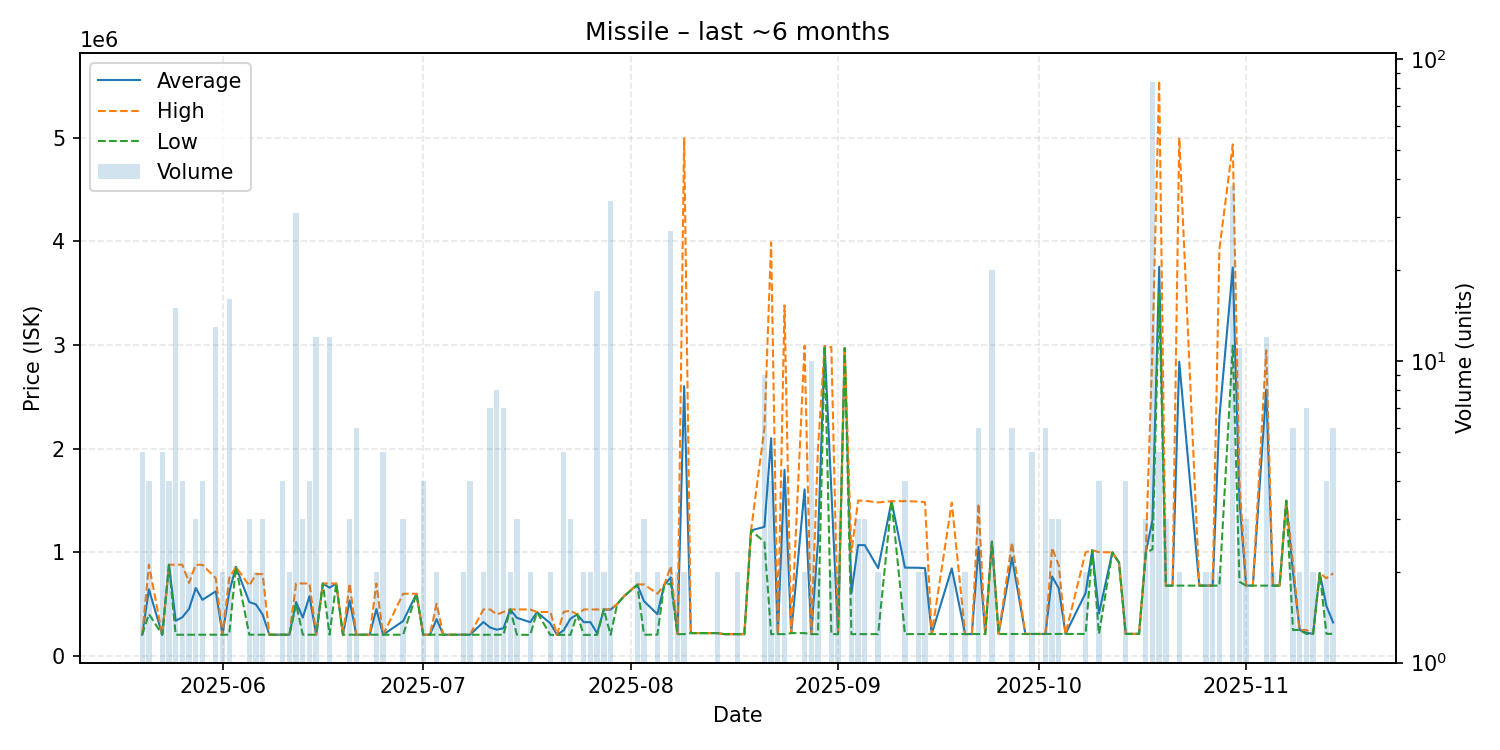

Values plotted in this chart, from the file beside it:
date, average, highest, lowest, order_count, volume
2025-05-20, 204300, 204300, 204300, 1, 5
2025-05-21, 641975, 879900, 404050, 4, 4
2025-05-23, 204100, 204100, 204100, 2, 5
2025-05-24, 879700, 879700, 879700, 4, 4
2025-05-25, 339313, 879700, 204200, 6, 15
2025-05-26, 373100, 879800, 204200, 3, 4
2025-05-27, 454200, 704200, 204200, 2, 2
2025-05-28, 654667, 879900, 204200, 3, 3
2025-05-29, 541400, 878450, 204350, 4, 4
2025-05-31, 623323, 750000, 204400, 4, 13
2025-06-01, 204400, 204400, 204400, 2, 2
2025-06-02, 613612, 750000, 204600, 6, 16
2025-06-03, 860000, 860000, 860000, 1, 1
2025-06-05, 520000, 677700, 204600, 3, 3
2025-06-06, 496800, 789000, 204600, 2, 2
2025-06-07, 399400, 789000, 204600, 3, 3
2025-06-08, 204600, 204600, 204600, 1, 1
2025-06-10, 204600, 204600, 204600, 2, 4
2025-06-11, 204600, 204600, 204600, 2, 2
2025-06-12, 519500, 700000, 500000, 7, 31
2025-06-13, 369533, 699000, 204800, 3, 3
2025-06-14, 575375, 698900, 204800, 3, 4
2025-06-15, 204708, 204800, 204500, 5, 12
2025-06-16, 698700, 698700, 698700, 1, 1
2025-06-17, 657650, 698900, 204500, 5, 12
2025-06-18, 698900, 698900, 698900, 1, 1
2025-06-19, 204600, 204600, 204600, 1, 1
2025-06-20, 534167, 698900, 204700, 3, 3
2025-06-21, 204533, 204700, 204500, 4, 6
2025-06-22, 204600, 204600, 204600, 1, 1
2025-06-23, 204500, 204500, 204500, 1, 1
2025-06-24, 451550, 698600, 204500, 2, 2
2025-06-25, 204500, 204500, 204500, 3, 5
2025-06-28, 336267, 599800, 204500, 3, 3
2025-06-30, 599700, 599700, 599700, 1, 1
2025-07-01, 204500, 204500, 204500, 1, 4
2025-07-02, 204500, 204500, 204500, 1, 1
2025-07-03, 354300, 504100, 204500, 2, 2
2025-07-04, 204500, 204500, 204500, 1, 1
2025-07-05, 204500, 204500, 204500, 1, 1
2025-07-07, 204500, 204500, 204500, 2, 2
2025-07-08, 204575, 205000, 204400, 3, 4
2025-07-10, 326550, 448700, 204400, 2, 2
2025-07-11, 274014, 448500, 204100, 5, 7
2025-07-12, 253050, 399900, 204100, 4, 8
2025-07-13, 267014, 424300, 204100, 3, 7
2025-07-14, 448600, 448600, 448600, 2, 2
2025-07-15, 367100, 448600, 204100, 3, 3
2025-07-17, 325700, 448400, 203000, 2, 2
2025-07-18, 422600, 422600, 422600, 1, 1
2025-07-20, 314000, 425000, 203000, 2, 2
2025-07-21, 203000, 203000, 203000, 1, 1
2025-07-22, 247440, 425000, 203050, 5, 5
2025-07-23, 358800, 436700, 203000, 3, 3
2025-07-24, 400000, 400000, 400000, 1, 1
2025-07-25, 325600, 448200, 203000, 2, 2
2025-07-26, 325600, 448200, 203000, 2, 2
2025-07-27, 217412, 448000, 203000, 3, 17
2025-07-28, 448200, 448200, 448200, 2, 2
2025-07-29, 446476, 450000, 203000, 8, 34
... 86 more rows
